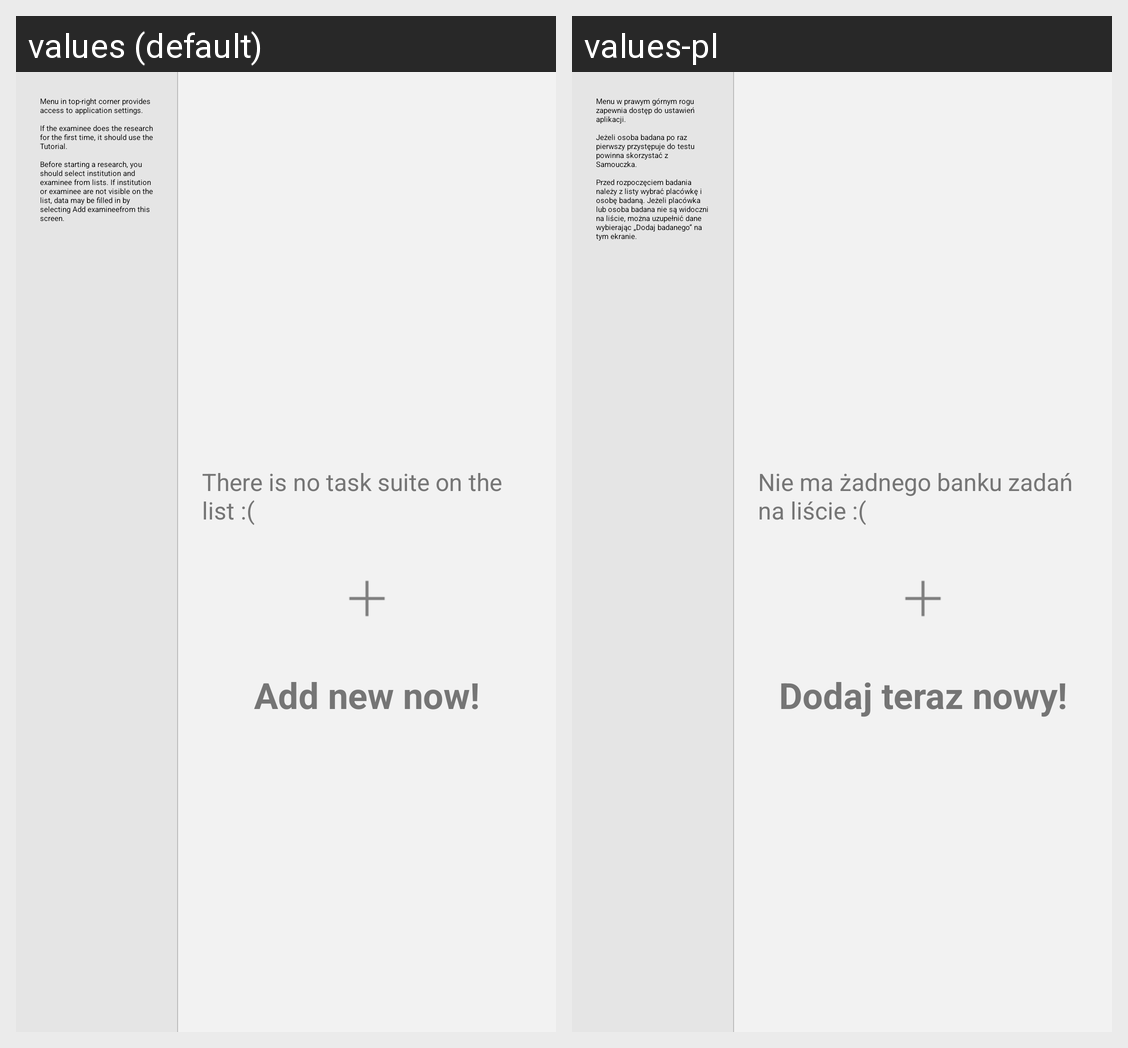

For this localized Android screen grid, give each drawn string resource with its value in every locale shown.
Android screen res/layout/activity_suite_select.xml rendered under 2 locales, left to right: values (default), values-pl. Device: Nexus 5 (rendered at 1080×1920; each locale shown at half size, 540×960, under a caption strip naming it); theme LoremIpsumTheme.
Strings drawn on this screen, with the default value and each locale's value (text and hints the layout hard-codes, and strings that could not be matched under every locale, appear in the picture but are not listed):

info_main
  values: Menu in top-right corner provides access to application settings.
      
      If the examinee does the research for the first time, it should use the Tutorial.
      
      Before starting a research, you should select institution and examinee from lists. If institution or examinee are not visible on the list, data may be filled in by selecting Add examineefrom this screen.
  values-pl: Menu w prawym górnym rogu zapewnia dostęp do ustawień aplikacji.
      
      Jeżeli osoba badana po raz pierwszy przystępuje do testu powinna skorzystać z Samouczka.
      
      Przed rozpoczęciem badania należy z listy wybrać placówkę i osobę badaną. Jeżeli placówka lub osoba badana nie są widoczni na liście, można uzupełnić dane wybierając „Dodaj badanego” na tym ekranie.

no_task_suite_on_list
  values: There is no task suite on the list :(
  values-pl: Nie ma żadnego banku zadań na liście :(

add_new_now
  values: Add new now!
  values-pl: Dodaj teraz nowy!
